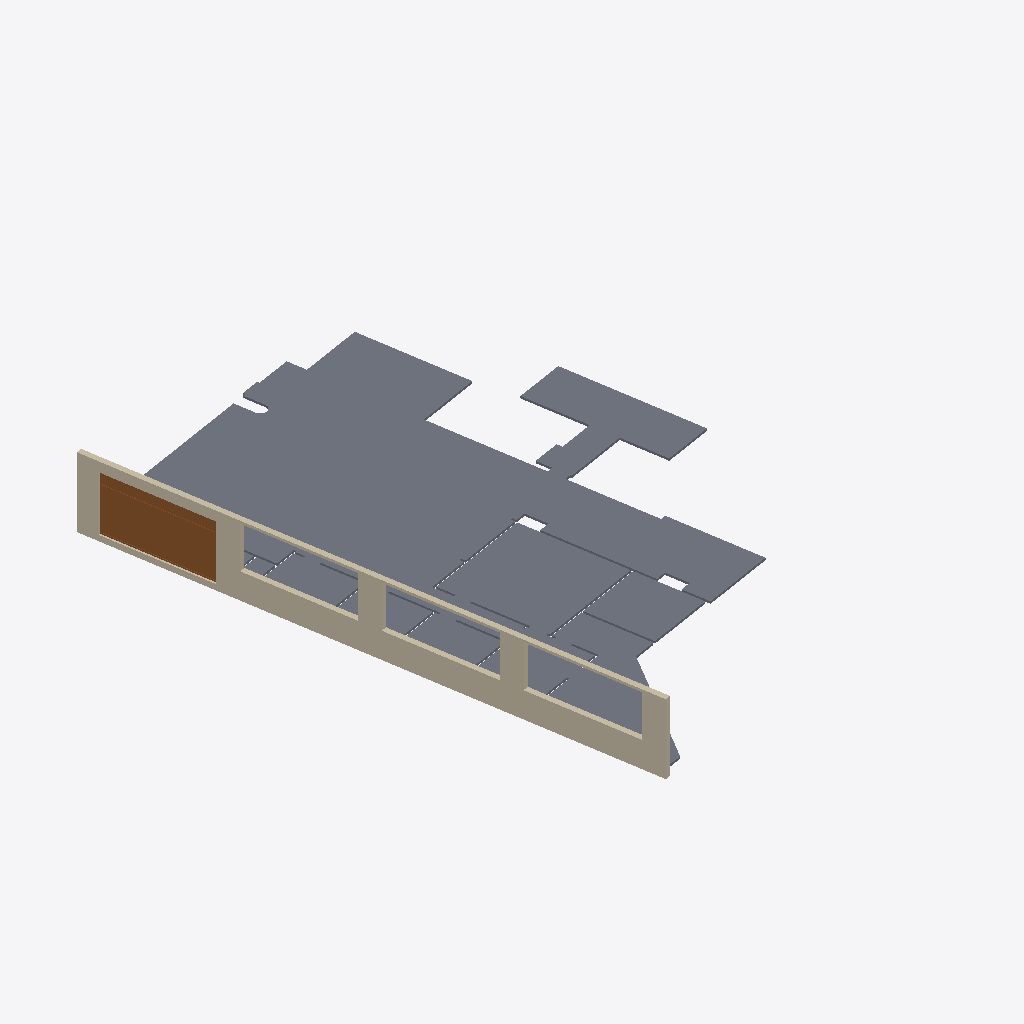
Isometric view of an IFC building model (IFC-SPF (STEP), schema IFC2X3, length unit metre), seen from the south-west, elements coloured by IFC class (only those large enough to see are counted): 4 slabs (grey), 1 wall (beige), 1 door (brown).
Extent 23.3 m × 31.8 m × 4.0 m (x, y, z). Storeys (4): PSS at 199.12 m; P00 at 203.87 m; P01 at 208.07 m; P02 at 212.22 m. Elements (7): 5 IfcSlab, 1 IfcDoor, 1 IfcWallStandardCase.

HEADER;
FILE_DESCRIPTION(('ViewDefinition [CoordinationView_V2.0]','RevitIdentifiers [VersionGUID: 0a569750-bd04-40ea-88b9-b84dbaccca64, NumberOfSaves: 49]','CoordinateReference [CoordinateBase: Shared Coordinates, ProjectSite: Interno]'),'2;1');
FILE_NAME('0000000','2023-05-16T12:25:17',(''),(''),'ODA IFC SDK 22.8','22.1.10.541 - Exporter 22.6.2.0 - Alternate UI 2','');
FILE_SCHEMA(('IFC2X3'));
ENDSEC;
DATA;
#91=IFCPROJECT('3ZRPP6axz6xwsLZm3Qurpk',#20,'0000000',$,$,'UDIAT','EXISTENT',(#86),#83);
#115=IFCSITE('3ZRPP6axz6xwsLZm3Qurpi',#20,'Default',$,$,#114,$,$,.ELEMENT.,(41,33,19,566650),(2,6,38,335),0.0,$,$);
#94=IFCBUILDING('3ZRPP6axz6xwsLZm3Qurpl',#20,'UDIAT',$,$,#16,$,'UDIAT',.ELEMENT.,$,$,#93);
#98=IFCBUILDINGSTOREY('3ZRPP6axz6xwsLZm0b1lpw',#20,'PSS',$,'Nivel:CSPT_NIV_PuntReconeixement',#97,$,'PSS',.ELEMENT.,-4.737398926271176);
#102=IFCBUILDINGSTOREY('3ZRPP6axz6xwsLZm0b1lpy',#20,'P00',$,'Nivel:CSPT_NIV_PuntReconeixement',#101,$,'P00',.ELEMENT.,0.012601073728823724);
#106=IFCBUILDINGSTOREY('3ZRPP6axz6xwsLZm0b1lpz',#20,'P01',$,'Nivel:CSPT_NIV_PuntReconeixement',#105,$,'P01',.ELEMENT.,4.212601073728823);
#110=IFCBUILDINGSTOREY('3ZRPP6axz6xwsLZm0b1lp$',#20,'P02',$,'Nivel:CSPT_NIV_PuntReconeixement',#109,$,'P02',.ELEMENT.,8.362601073728822);
#912=IFCSLAB('0VexhNBJzAMv1c0H7knw44',#20,'Suelo:BML_PAV_3+9mm:434377:4',$,'Suelo:BML_PAV_3+9mm',#903,#890,'434377',.FLOOR.);
#176=IFCWALLSTANDARDCASE('3J_u2w7Fz3Zwj67Cko2tbZ',#20,'Muro básico:BML_FACH_acab. interior + aislamiento + acab. exterior_30 cm:208351',$,'Muro básico:BML_FACH_acab. interior + aislamiento + acab. exterior_30 cm',#139,#175,'208351');
#351=IFCDOOR('0EIX1eco9B5A9cYVjo8qcp',#20,'CSPT.POR.Porta - Generic.1_2.Vidre:315x240cm:230994',$,'CSPT.POR.Porta - Generic.1_2.Vidre:315x240cm',#1290,#347,'230994',3.1499999999999964,6.000000000000004);
#913=IFCSLAB('1_kHsjVvMefsfVnfdI14dg',#20,'Suelo:BML_PAV_3+9mm:434377:5',$,'Suelo:BML_PAV_3+9mm',#904,#900,'434377',.FLOOR.);
#911=IFCSLAB('2AcwKXGWPLHCVx30FvVMly',#20,'Suelo:BML_PAV_3+9mm:434377:3',$,'Suelo:BML_PAV_3+9mm',#902,#440,'434377',.FLOOR.);
#910=IFCSLAB('1AxF01c8EzptUm3ktu9HFj',#20,'Suelo:BML_PAV_3+9mm:434377:2',$,'Suelo:BML_PAV_3+9mm',#901,#430,'434377',.FLOOR.);
ENDSEC;
